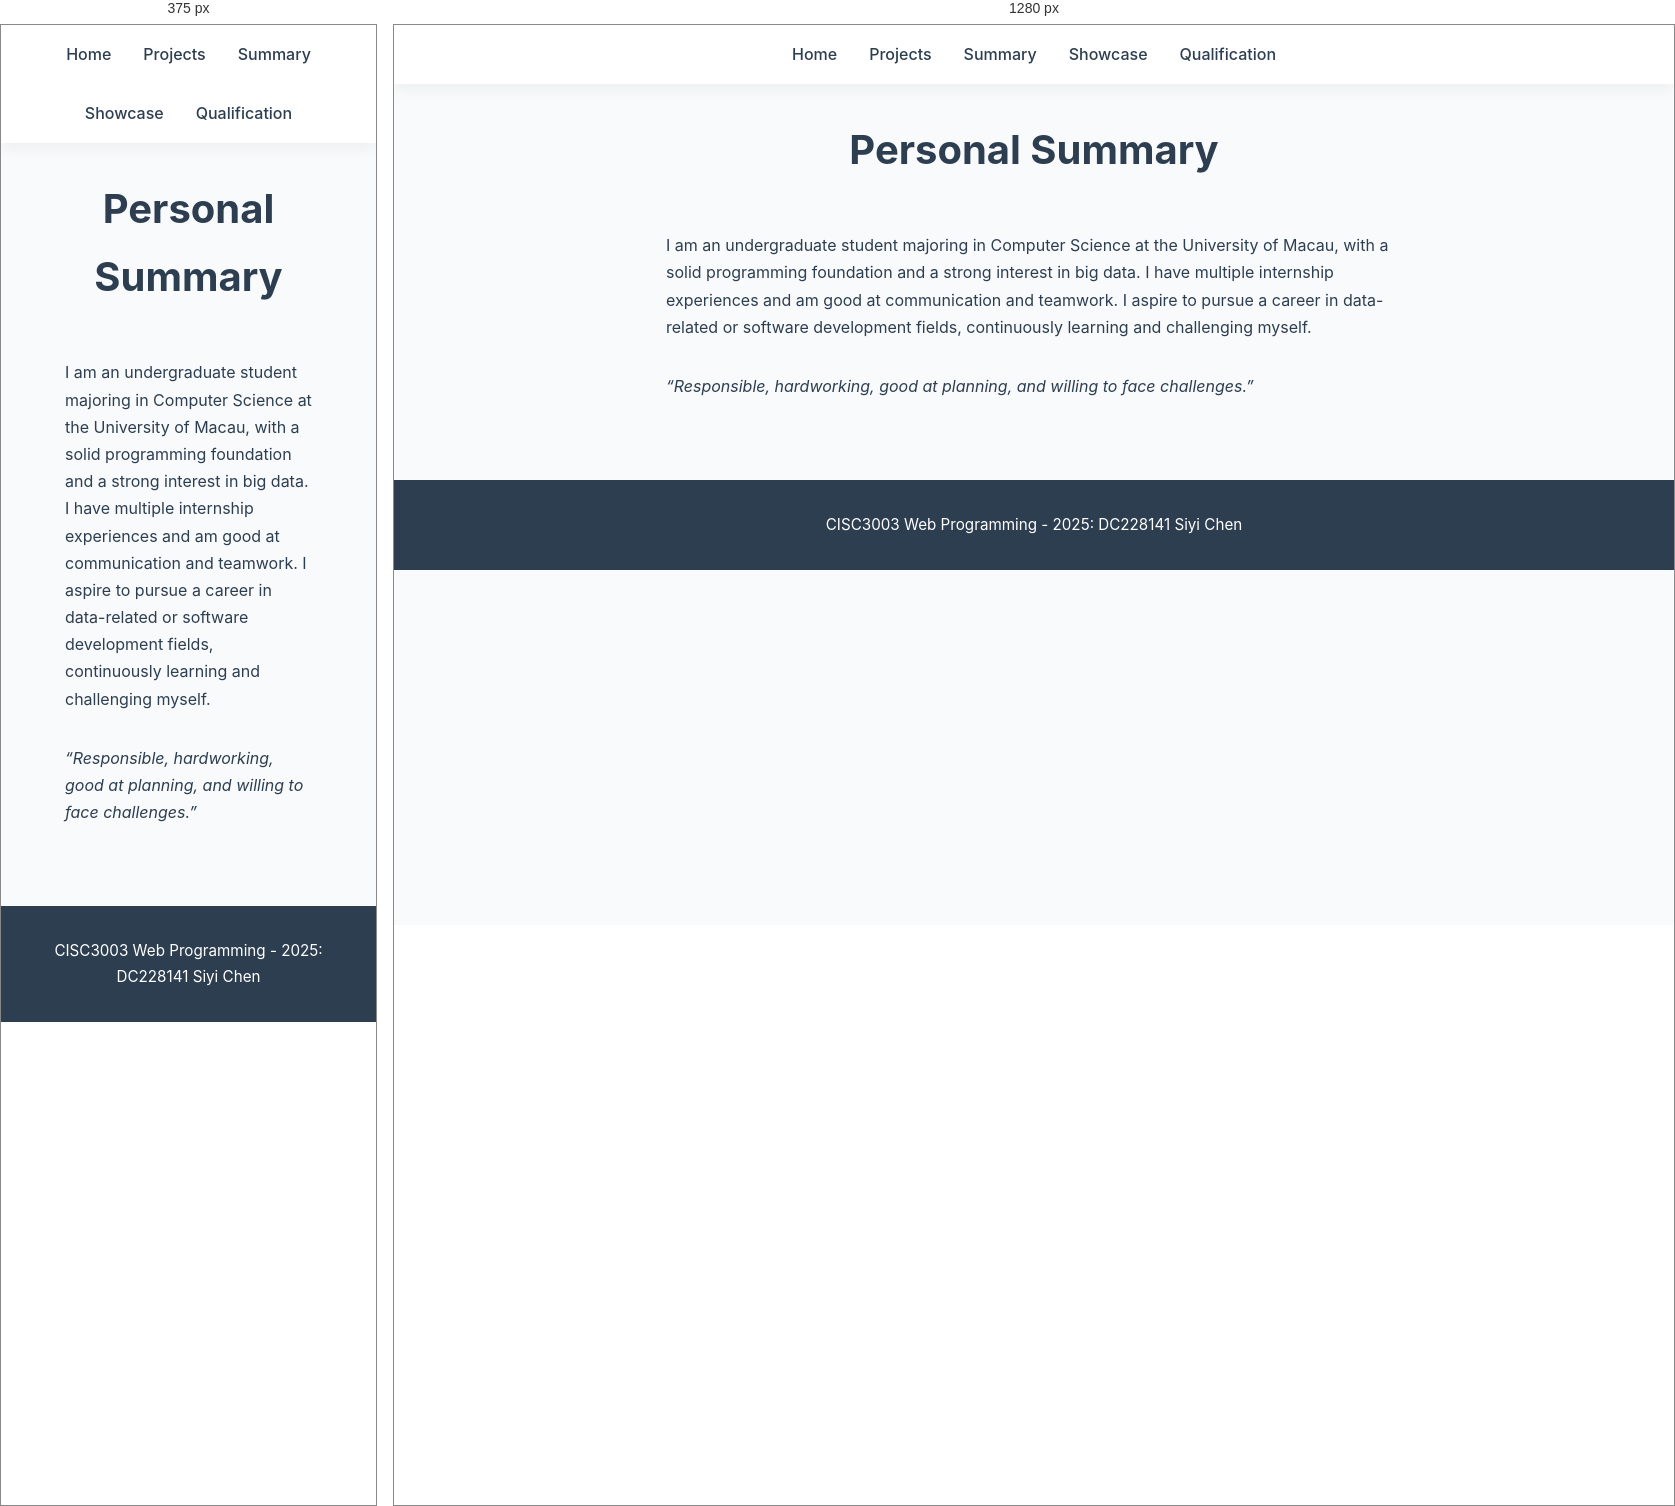
Rendered at 375 px and 1280 px, left to right.

<!-- file: cisc3003-IndAssgn-summary.html -->
<!DOCTYPE html>
<html lang="en">
<head>
    <meta charset="UTF-8">
    <meta name="viewport" content="width=device-width, initial-scale=1.0">
    <title>Summary - Siyi Chen</title>
    <link rel="stylesheet" href="https://cdnjs.cloudflare.com/ajax/libs/font-awesome/6.0.0-beta3/css/all.min.css">
    <link rel="preconnect" href="https://fonts.googleapis.com">
    <link rel="preconnect" href="https://fonts.gstatic.com" crossorigin>
    <link href="https://fonts.googleapis.com/css2?family=Inter:opsz,wght@14..32,400;14..32,500;14..32,600;14..32,700&display=swap" rel="stylesheet">
    <link rel="stylesheet" href="css/cisc3003-IndAssgn-summary.css">
</head>
<body>
    <header>
        <nav>
            <ul>
                <li><a href="cisc3003-IndAssgn.html">Home</a></li>
                <li><a href="cisc3003-IndAssgn-projects.html">Projects</a></li>
                <li><a href="cisc3003-IndAssgn-summary.html">Summary</a></li>
                <li><a href="cisc3003-IndAssgn-showcase.html">Showcase</a></li>
                <li><a href="cisc3003-IndAssgn-qualification.html">Qualification</a></li>
            </ul>
        </nav>
    </header>

    <main>
        <h1 class="page-title">Personal Summary</h1>
        <section style="max-width:800px; margin:0 auto; padding:2rem;">
            <p>I am an undergraduate student majoring in Computer Science at the University of Macau, with a solid programming foundation and a strong interest in big data. I have multiple internship experiences and am good at communication and teamwork. I aspire to pursue a career in data-related or software development fields, continuously learning and challenging myself.</p>
            <p style="margin-top:2rem; font-style:italic;">“Responsible, hardworking, good at planning, and willing to face challenges.”</p>
        </section>
    </main>

    <footer>
        <p>CISC3003 Web Programming - 2025: DC228141 Siyi Chen</p>
    </footer>
</body>
</html>

/* @media block from css/cisc3003-IndAssgn-summary.css */
@media (max-width: 768px) {
    .hero-container {
        flex-direction: column;
        text-align: center;
    }
    .about-grid {
        grid-template-columns: 1fr;
    }
    .timeline::before {
        left: 1.5rem;
    }
    .timeline-icon {
        width: 3rem;
        height: 3rem;
        font-size: 1.2rem;
    }
    .project-grid {
        grid-template-columns: 1fr;
    }
}